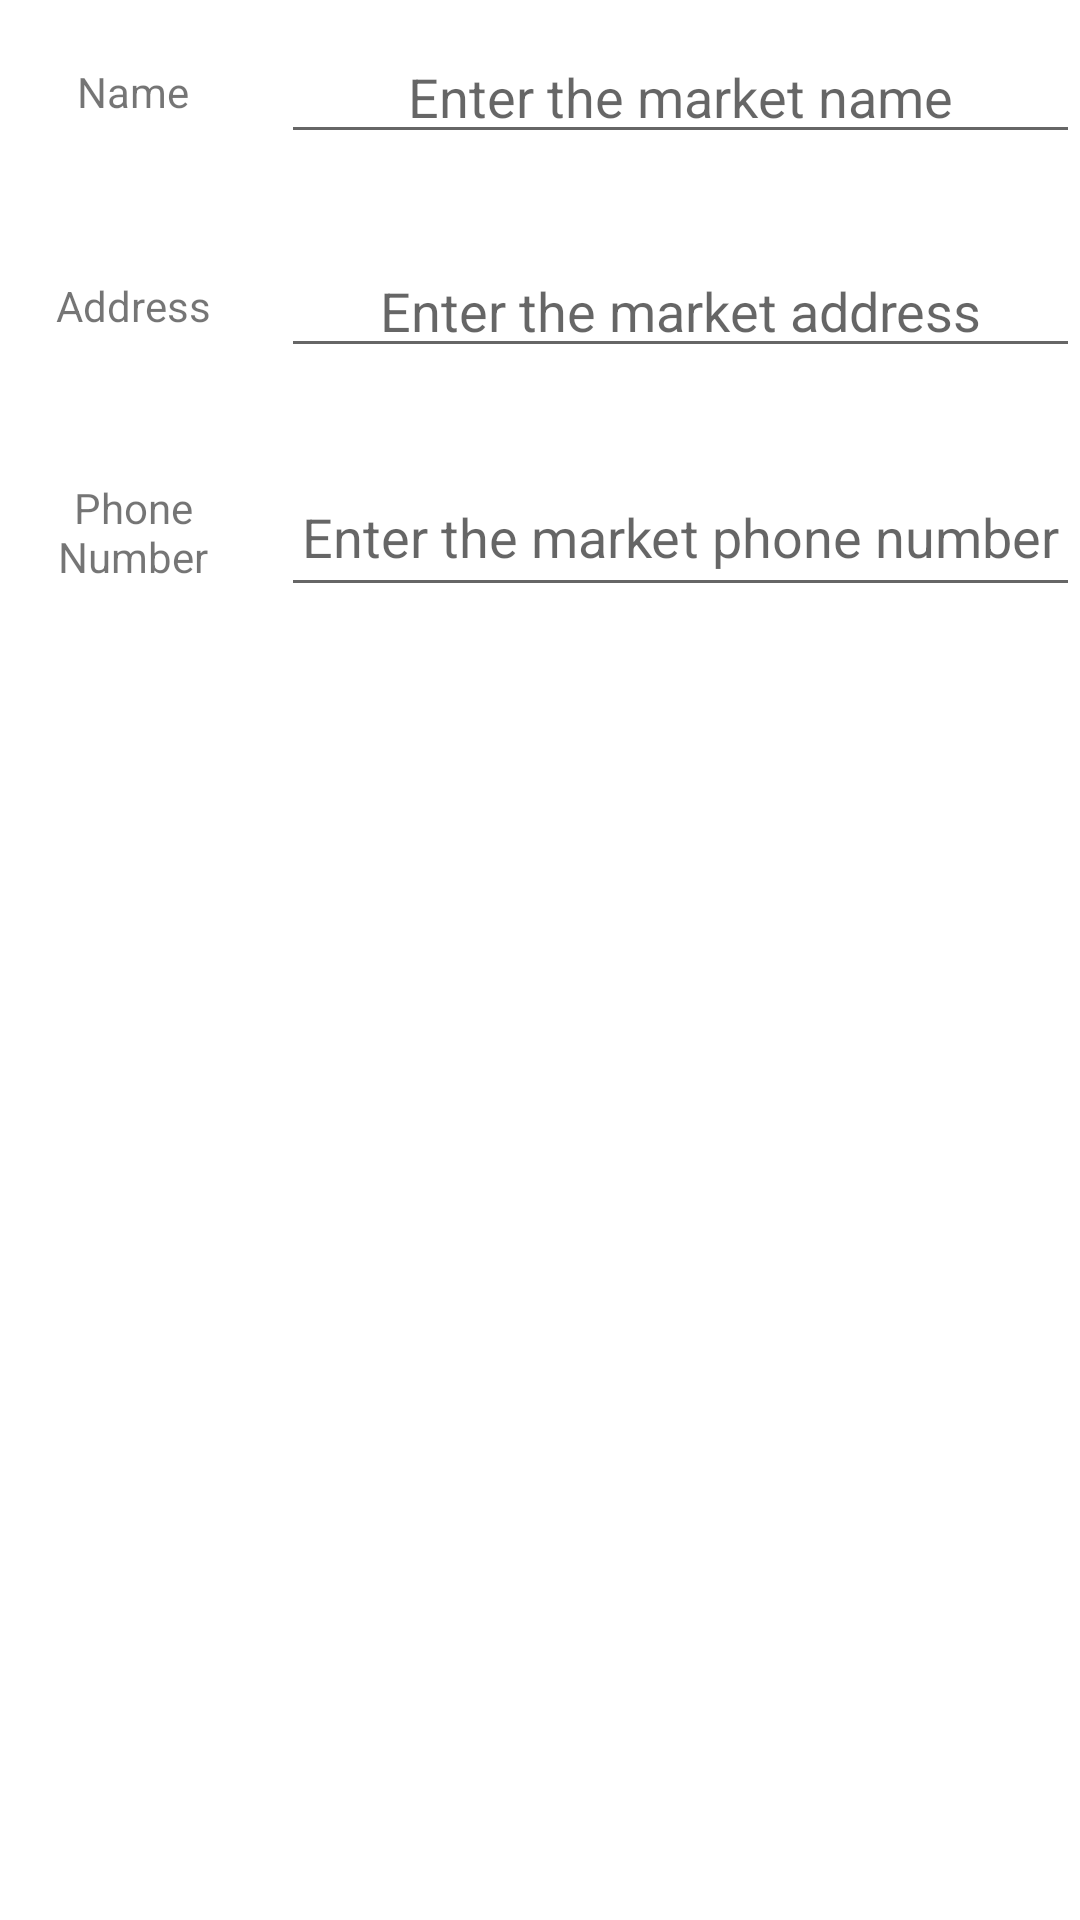

Layout XML and referenced resources for this Android screen:
<!-- AndroidManifest.xml: application theme Theme.SuperMarketManagment -->
<!-- res/layout/lssearchmarket.xml -->
<?xml version="1.0" encoding="utf-8"?>
<LinearLayout xmlns:android="http://schemas.android.com/apk/res/android"
    android:layout_width="match_parent"
    android:layout_height="match_parent"
    android:orientation="vertical">
    <LinearLayout
        android:layout_width="match_parent"
        android:layout_height="wrap_content"
        android:orientation="horizontal"
        android:layout_marginBottom="20dp"
        android:layout_marginTop="10dp">
        <TextView
            android:layout_width="0dp"
            android:layout_weight="1"
            android:gravity="center"
            android:layout_height="match_parent"
            android:layout_marginEnd="5dp"
            android:text="@string/addMarket_frag_TV_txt_name"
            />
        <EditText
            android:layout_width="0dp"
            android:layout_weight="3"
            android:id="@+id/addMarket_frag_Et_name"
            android:gravity="center"
            android:autofillHints="name"
            android:inputType="text"
            android:layout_height="match_parent"
            android:hint="@string/addMarket_frag_ET_hint_name"
            />
    </LinearLayout>
    <LinearLayout
        android:layout_width="match_parent"
        android:layout_height="wrap_content"
        android:orientation="horizontal"
        android:layout_marginBottom="20dp"
        android:layout_marginTop="10dp">

        <TextView
            android:layout_width="0dp"
            android:layout_weight="1"
            android:gravity="center"
            android:layout_height="match_parent"
            android:layout_marginEnd="5dp"
            android:text="@string/addMarket_frag_TV_txt_address"/>
        <EditText
            android:layout_width="0dp"
            android:layout_weight="3"
            android:gravity="center"
            android:autofillHints="address"
            android:inputType="text"
            android:layout_height="match_parent"
            android:hint="@string/addMarket_frag_ET_address"
            android:id="@+id/addMarket_frag_Et_address"/>
    </LinearLayout>
    <LinearLayout
        android:layout_width="match_parent"
        android:layout_height="wrap_content"
        android:orientation="horizontal"
        android:layout_marginBottom="20dp"
        android:layout_marginTop="10dp">
        <TextView
            android:layout_width="0dp"
            android:layout_weight="1"
            android:gravity="center"
            android:layout_height="match_parent"
            android:layout_marginEnd="5dp"
            android:text="@string/addMarket_frag_TV_txt_phone_number"/>
        <EditText
            android:layout_width="0dp"
            android:layout_weight="3"
            android:autofillHints="phone"
            android:inputType="number"
            android:layout_height="match_parent"
            android:gravity="center"
            android:hint="@string/addMarket_frag_ET_hint_phone_number"
            android:id="@+id/addMarket_frag_Et_phone_number"/>
    </LinearLayout>

</LinearLayout>
<!-- resources referenced by this layout -->
<resources>
  <string name="addMarket_frag_ET_address">Enter the market address</string>
  <string name="addMarket_frag_ET_hint_name">Enter the market name</string>
  <string name="addMarket_frag_ET_hint_phone_number">Enter the market phone number</string>
  <string name="addMarket_frag_TV_txt_address">Address</string>
  <string name="addMarket_frag_TV_txt_name">Name</string>
  <string name="addMarket_frag_TV_txt_phone_number">Phone Number</string>
  <style name="Theme.SuperMarketManagment" parent="Theme.MaterialComponents.DayNight.DarkActionBar">
          
          <item name="colorPrimary">@color/purple_500</item>
          <item name="colorPrimaryVariant">@color/purple_700</item>
          <item name="colorOnPrimary">@color/white</item>
          
          <item name="colorSecondary">@color/teal_200</item>
          <item name="colorSecondaryVariant">@color/teal_700</item>
          <item name="colorOnSecondary">@color/black</item>
          
          <item name="android:statusBarColor" tools:targetApi="l">?attr/colorPrimaryVariant</item>
          
      </style>
  <!-- not gathered from this repository: default colours our renderer supplied (Android Studio template values) -->
  <color name="purple_500">#FF6200EE</color>
  <color name="purple_700">#FF3700B3</color>
  <color name="teal_200">#FF03DAC5</color>
  <color name="teal_700">#FF018786</color>
  <color name="black">#FF000000</color>
  <color name="white">#FFFFFFFF</color>
</resources>
